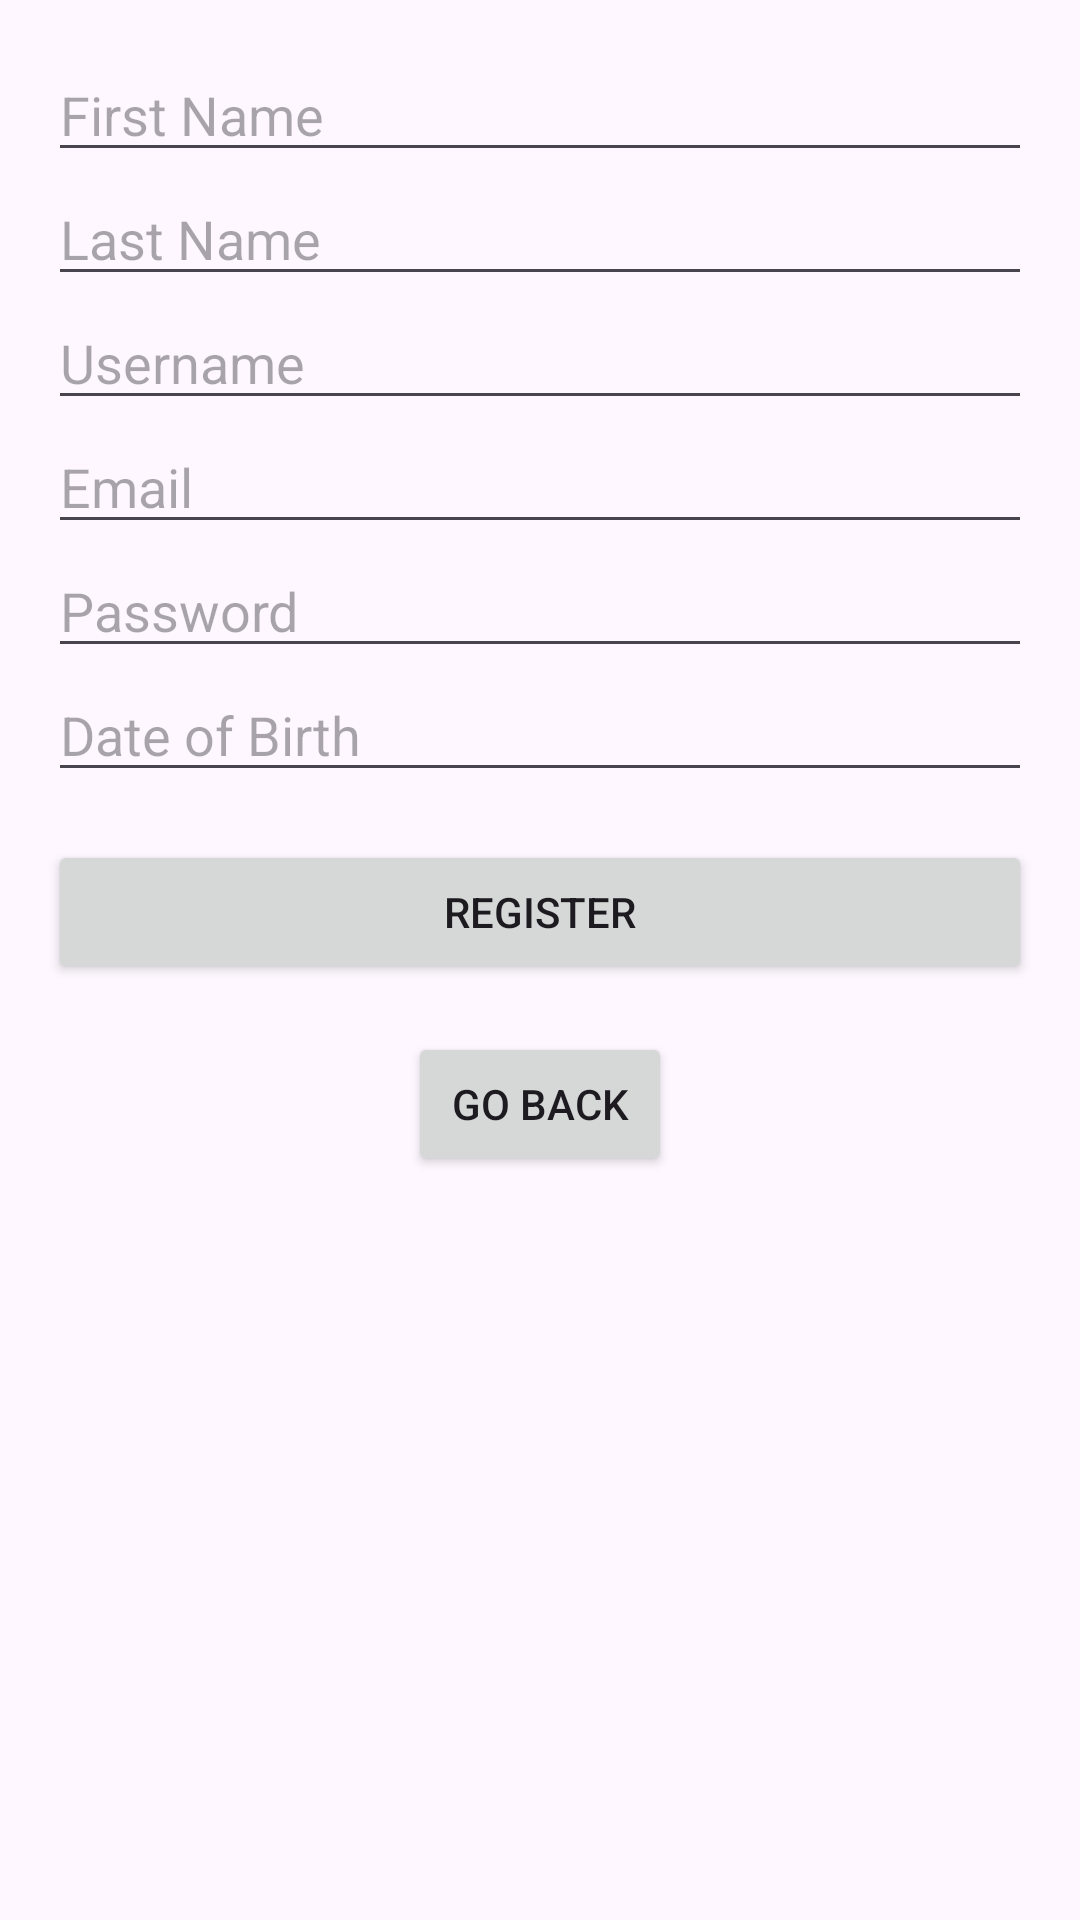

This screen was rendered from an Android layout file. Write that file and the resources it references.
<!-- AndroidManifest.xml: application theme Theme.RecommendoR -->
<!-- res/layout/activity_register.xml -->
<ScrollView xmlns:android="http://schemas.android.com/apk/res/android"
    android:layout_width="match_parent"
    android:layout_height="match_parent"
    android:padding="16dp">

    <LinearLayout
        android:layout_width="match_parent"
        android:layout_height="wrap_content"
        android:orientation="vertical">

        <EditText
            android:id="@+id/inputFirstName"
            android:layout_width="match_parent"
            android:layout_height="wrap_content"
            android:hint="First Name" />

        <EditText
            android:id="@+id/inputLastName"
            android:layout_width="match_parent"
            android:layout_height="wrap_content"
            android:hint="Last Name" />

        <EditText
            android:id="@+id/inputUsername"
            android:layout_width="match_parent"
            android:layout_height="wrap_content"
            android:hint="Username" />

        <EditText
            android:id="@+id/inputEmail"
            android:layout_width="match_parent"
            android:layout_height="wrap_content"
            android:hint="Email" />

        <EditText
            android:id="@+id/inputPassword"
            android:layout_width="match_parent"
            android:layout_height="wrap_content"
            android:hint="Password"
            android:inputType="textPassword" />

        <EditText
            android:id="@+id/inputDateOfBirth"
            android:layout_width="match_parent"
            android:layout_height="wrap_content"
            android:hint="Date of Birth" />

        <Button
            android:id="@+id/btnRegister"
            android:layout_width="match_parent"
            android:layout_height="wrap_content"
            android:text="Register"
            android:layout_marginTop="16dp" />
        <Button
            android:id="@+id/btnGoBack"
            android:layout_width="wrap_content"
            android:layout_height="wrap_content"
            android:text="Go Back"
            android:layout_gravity="center"
            android:layout_marginTop="16dp" />
    </LinearLayout>
</ScrollView>
<!-- resources referenced by this layout -->
<resources>
  <style name="Theme.RecommendoR" parent="Base.Theme.RecommendoR" />
  <style name="Base.Theme.RecommendoR" parent="Theme.Material3.DayNight.NoActionBar">
          
          
      </style>
</resources>
